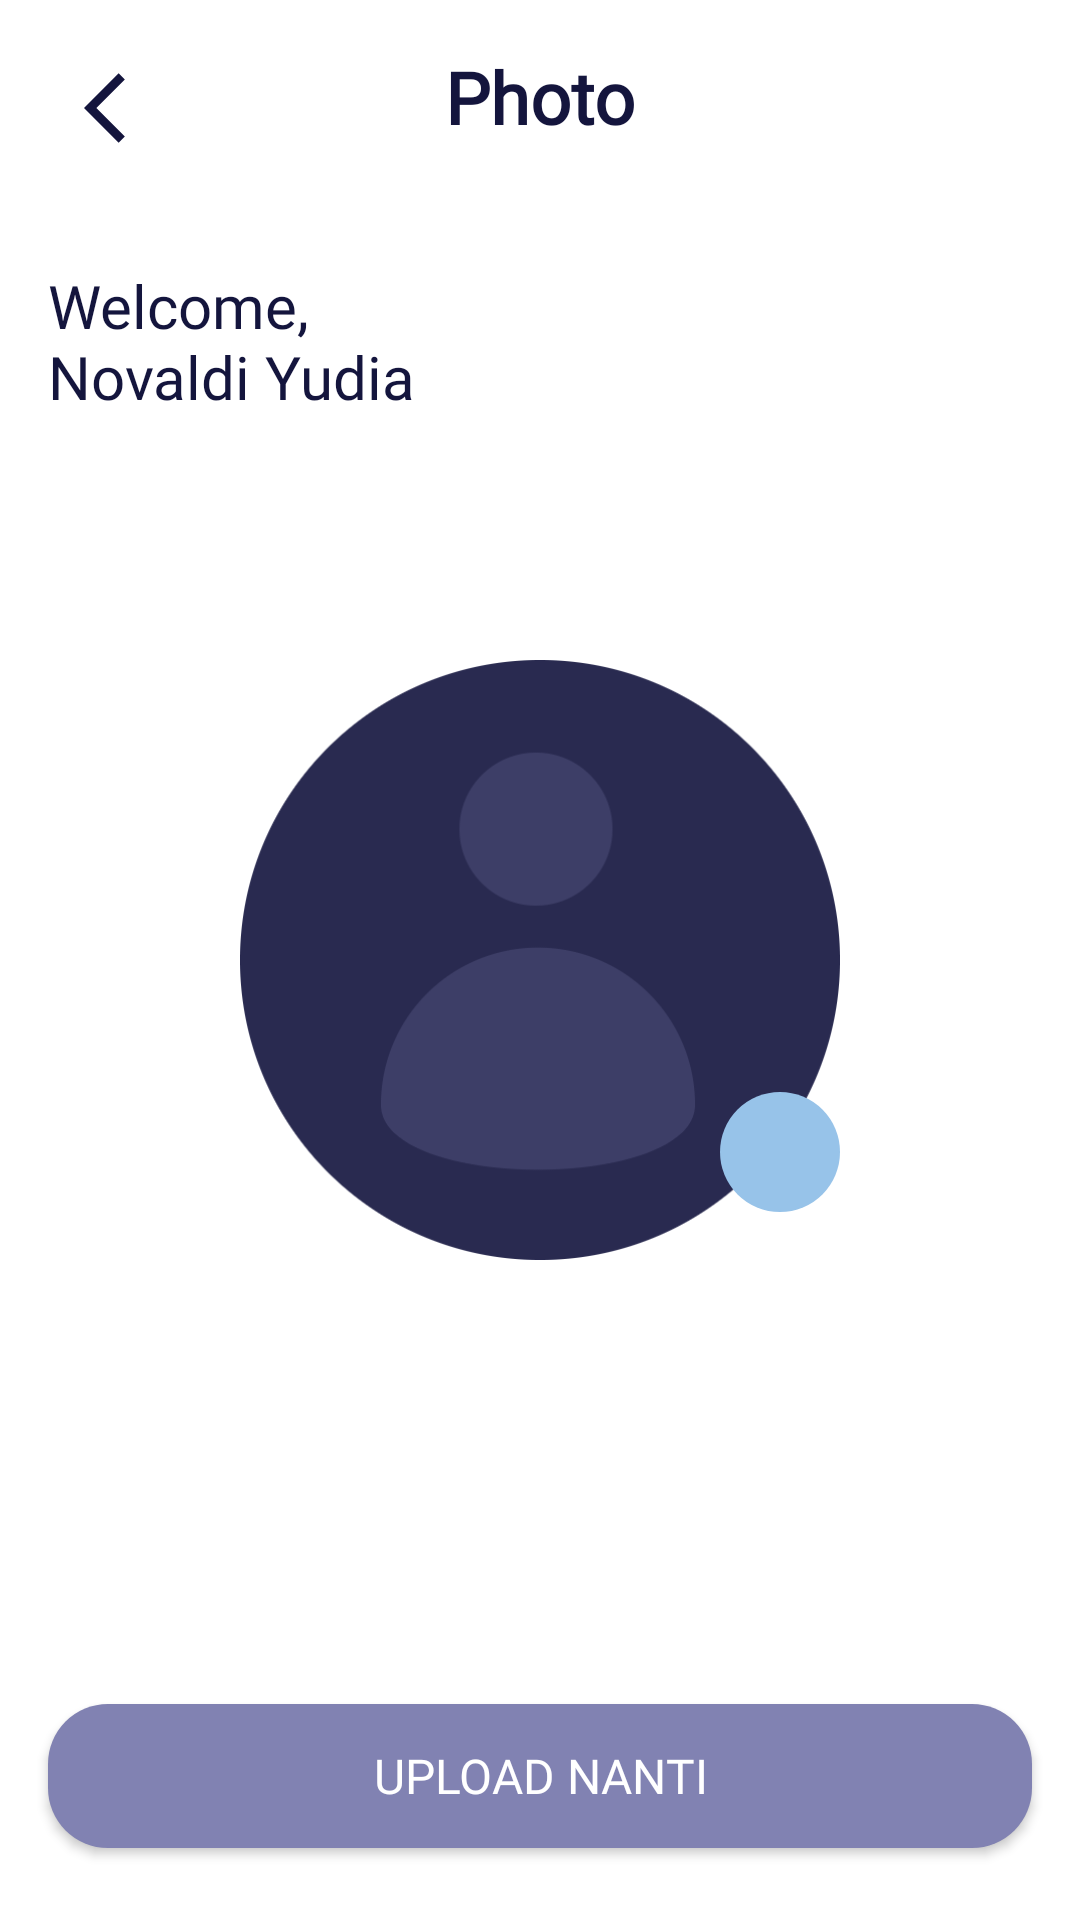

Layout XML and referenced resources for this Android screen:
<!-- AndroidManifest.xml: application theme Theme.MOV.NoActionBar -->
<!-- res/layout/activity_sign_up_photoscreen.xml -->
<?xml version="1.0" encoding="utf-8"?>
<androidx.constraintlayout.widget.ConstraintLayout xmlns:android="http://schemas.android.com/apk/res/android"
    xmlns:app="http://schemas.android.com/apk/res-auto"
    xmlns:tools="http://schemas.android.com/tools"
    android:layout_width="match_parent"
    android:layout_height="match_parent"
    android:background="@color/white"
    tools:context=".sign.signup.SignUpPhotoscreenActivity">

    <TextView
        android:id="@+id/textView"
        android:layout_width="0dp"
        android:layout_height="wrap_content"
        android:layout_marginStart="16dp"
        android:layout_marginTop="16dp"
        android:layout_marginEnd="16dp"
        android:fontFamily="@font/montserrat"
        android:gravity="center"
        android:text="@string/photo"
        android:textColor="@color/blueblack"
        android:textSize="24sp"
        android:textStyle="bold"
        app:layout_constraintEnd_toEndOf="parent"
        app:layout_constraintHorizontal_bias="1.0"
        app:layout_constraintStart_toStartOf="parent"
        app:layout_constraintTop_toTopOf="parent" />

    <Button
        android:id="@+id/bt_top_up"
        android:layout_width="0dp"
        android:layout_height="wrap_content"
        android:layout_marginStart="16dp"
        android:layout_marginEnd="16dp"
        android:layout_marginBottom="24dp"
        android:background="@drawable/shape_rectangle_bluedark"
        android:fontFamily="@font/montserrat"
        android:text="@string/upload"
        android:textColor="@color/white"
        android:textSize="16sp"
        app:layout_constraintBottom_toBottomOf="parent"
        app:layout_constraintEnd_toEndOf="parent"
        app:layout_constraintStart_toStartOf="parent" />

    <TextView
        android:id="@+id/tv_kursi"
        android:layout_width="0dp"
        android:layout_height="wrap_content"
        android:layout_marginStart="16dp"
        android:layout_marginTop="40dp"
        android:layout_marginEnd="16dp"
        android:fontFamily="@font/montserrat"
        android:text="@string/welcome"
        android:textColor="@color/blueblack"
        android:textSize="20sp"
        app:layout_constraintEnd_toEndOf="parent"
        app:layout_constraintStart_toStartOf="parent"
        app:layout_constraintTop_toBottomOf="@+id/textView" />

    <ImageView
        android:id="@+id/iv_kembali"
        android:layout_width="40dp"
        android:layout_height="40dp"
        android:layout_marginStart="16dp"
        android:layout_marginTop="16dp"
        android:paddingLeft="12dp"
        app:layout_constraintStart_toStartOf="parent"
        app:layout_constraintTop_toTopOf="parent"
        app:srcCompat="@drawable/ic_arrow_back_ios_24" />

    <Button
        android:id="@+id/bt_simpan"
        android:layout_width="0dp"
        android:layout_height="wrap_content"
        android:layout_marginStart="16dp"
        android:layout_marginEnd="16dp"
        android:layout_marginBottom="16dp"
        android:background="@drawable/shape_rectangle_orange"
        android:fontFamily="@font/montserrat"
        android:text="@string/simpan"
        android:textColor="@color/white"
        android:textSize="16sp"
        android:textStyle="bold"
        android:visibility="invisible"
        app:layout_constraintBottom_toTopOf="@+id/bt_top_up"
        app:layout_constraintEnd_toEndOf="parent"
        app:layout_constraintStart_toStartOf="parent" />

    <ImageView
        android:id="@+id/iv_photo"
        android:layout_width="200dp"
        android:layout_height="200dp"
        android:src="@drawable/user_pic"
        app:layout_constraintBottom_toBottomOf="parent"
        app:layout_constraintEnd_toEndOf="parent"
        app:layout_constraintStart_toStartOf="parent"
        app:layout_constraintTop_toTopOf="parent" />

    <ImageView
        android:id="@+id/iv_add_photo"
        android:layout_width="40dp"
        android:layout_height="40dp"
        android:layout_marginBottom="16dp"
        android:background="@drawable/shape_oval_blue"
        android:padding="5dp"
        app:layout_constraintBottom_toBottomOf="@+id/iv_photo"
        app:layout_constraintEnd_toEndOf="@+id/iv_photo"
        app:srcCompat="@drawable/ic_add" />

</androidx.constraintlayout.widget.ConstraintLayout>
<!-- resources referenced by this layout -->
<resources>
  <color name="blueblack">#14153D</color>
  <color name="white">#FFFFFFFF</color>
  <!-- drawable ic_arrow_back_ios_24 (drawable) -->
  <vector android:height="24dp" android:tint="#14153D"
      android:viewportHeight="24" android:viewportWidth="24"
      android:width="24dp" xmlns:android="http://schemas.android.com/apk/res/android">
      <path android:fillColor="@android:color/white" android:pathData="M11.67,3.87L9.9,2.1 0,12l9.9,9.9 1.77,-1.77L3.54,12z"/>
  </vector>
  <!-- drawable shape_oval_blue (drawable-v24) -->
  <?xml version="1.0" encoding="utf-8"?>
  <shape xmlns:android="http://schemas.android.com/apk/res/android"
      android:shape="oval">
  
      <solid android:color="@color/bluegreen"/>
  
  </shape>
  <!-- drawable shape_rectangle_bluedark (drawable) -->
  <?xml version="1.0" encoding="utf-8"?>
  <shape xmlns:android="http://schemas.android.com/apk/res/android"
      android:shape="rectangle">
  
      <solid android:color="@color/bluedark"/>
  
      <corners android:radius="20dp"/>
  
  </shape>
  <!-- drawable shape_rectangle_orange (drawable) -->
  <?xml version="1.0" encoding="utf-8"?>
  <shape xmlns:android="http://schemas.android.com/apk/res/android"
      android:shape="rectangle">
  
      <solid android:color="@color/orange"/>
  
      <corners android:radius="20dp"/>
  
  </shape>
  <!-- drawable user_pic: png bitmap (drawable, 8900 bytes) -->
  <string name="photo">Photo</string>
  <string name="simpan">Simpan dan Lanjutkan</string>
  <string name="upload">Upload Nanti</string>
  <string name="welcome">Welcome,\nNovaldi Yudia</string>
  <style name="Theme.MOV.NoActionBar" parent="Theme.AppCompat.Light.NoActionBar" />
  <color name="bluegreen">#97C3E9</color>
  <color name="bluedark">#8182B2</color>
  <color name="orange">#FCB620</color>
</resources>
